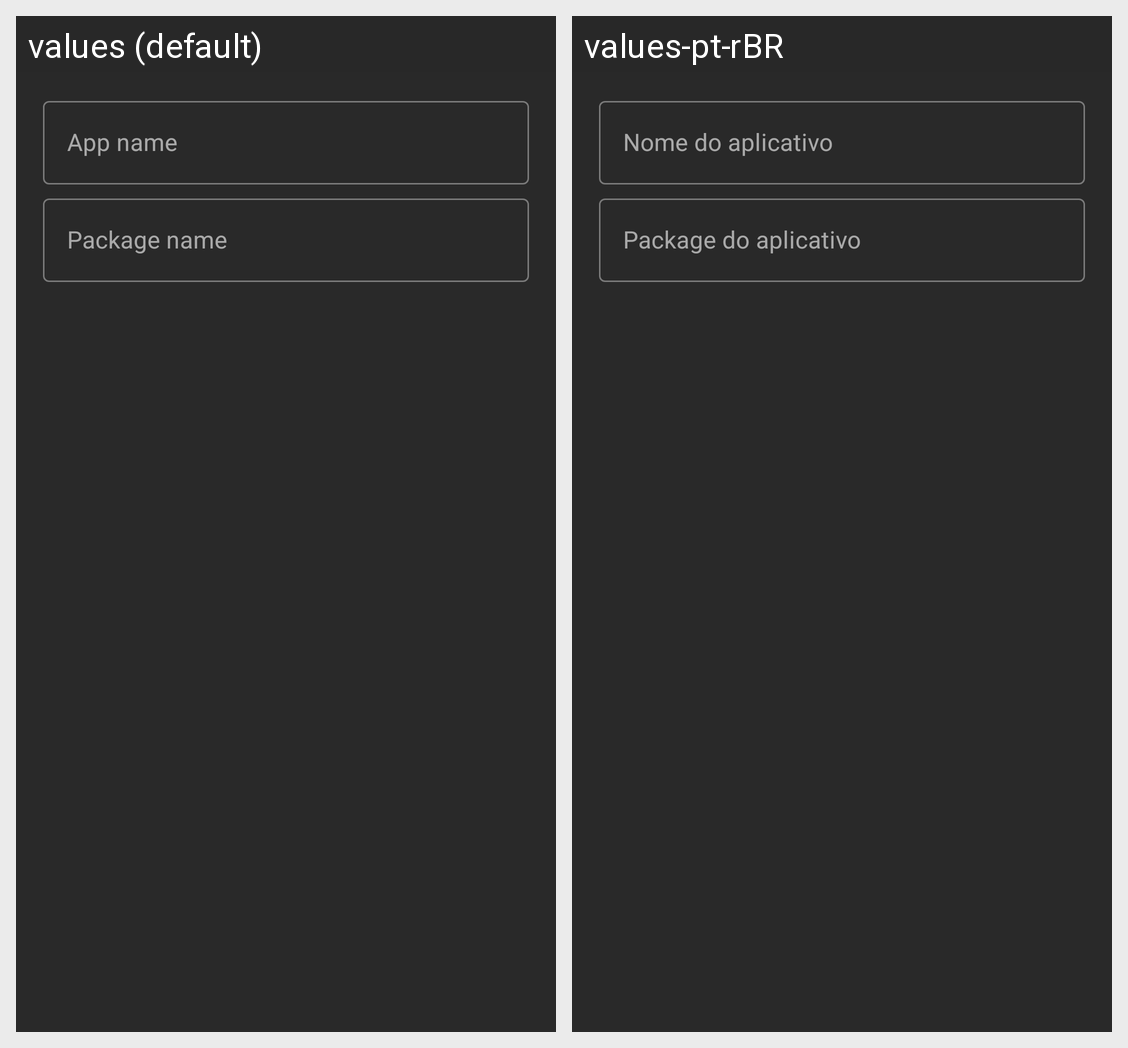

For this localized Android screen grid, give each drawn string resource with its value in every locale shown.
Android screen res/layout/layout_create_project.xml rendered under 2 locales, left to right: values (default), values-pt-rBR. Device: Nexus 5 (rendered at 1080×1920; each locale shown at half size, 540×960, under a caption strip naming it); theme Theme.
Strings drawn on this screen, with the default value and each locale's value (text and hints the layout hard-codes, and strings that could not be matched under every locale, appear in the picture but are not listed):

create_project_dialog_appname
  values: App name
  values-pt-rBR: Nome do aplicativo

create_project_dialog_packagename
  values: Package name
  values-pt-rBR: Package do aplicativo
